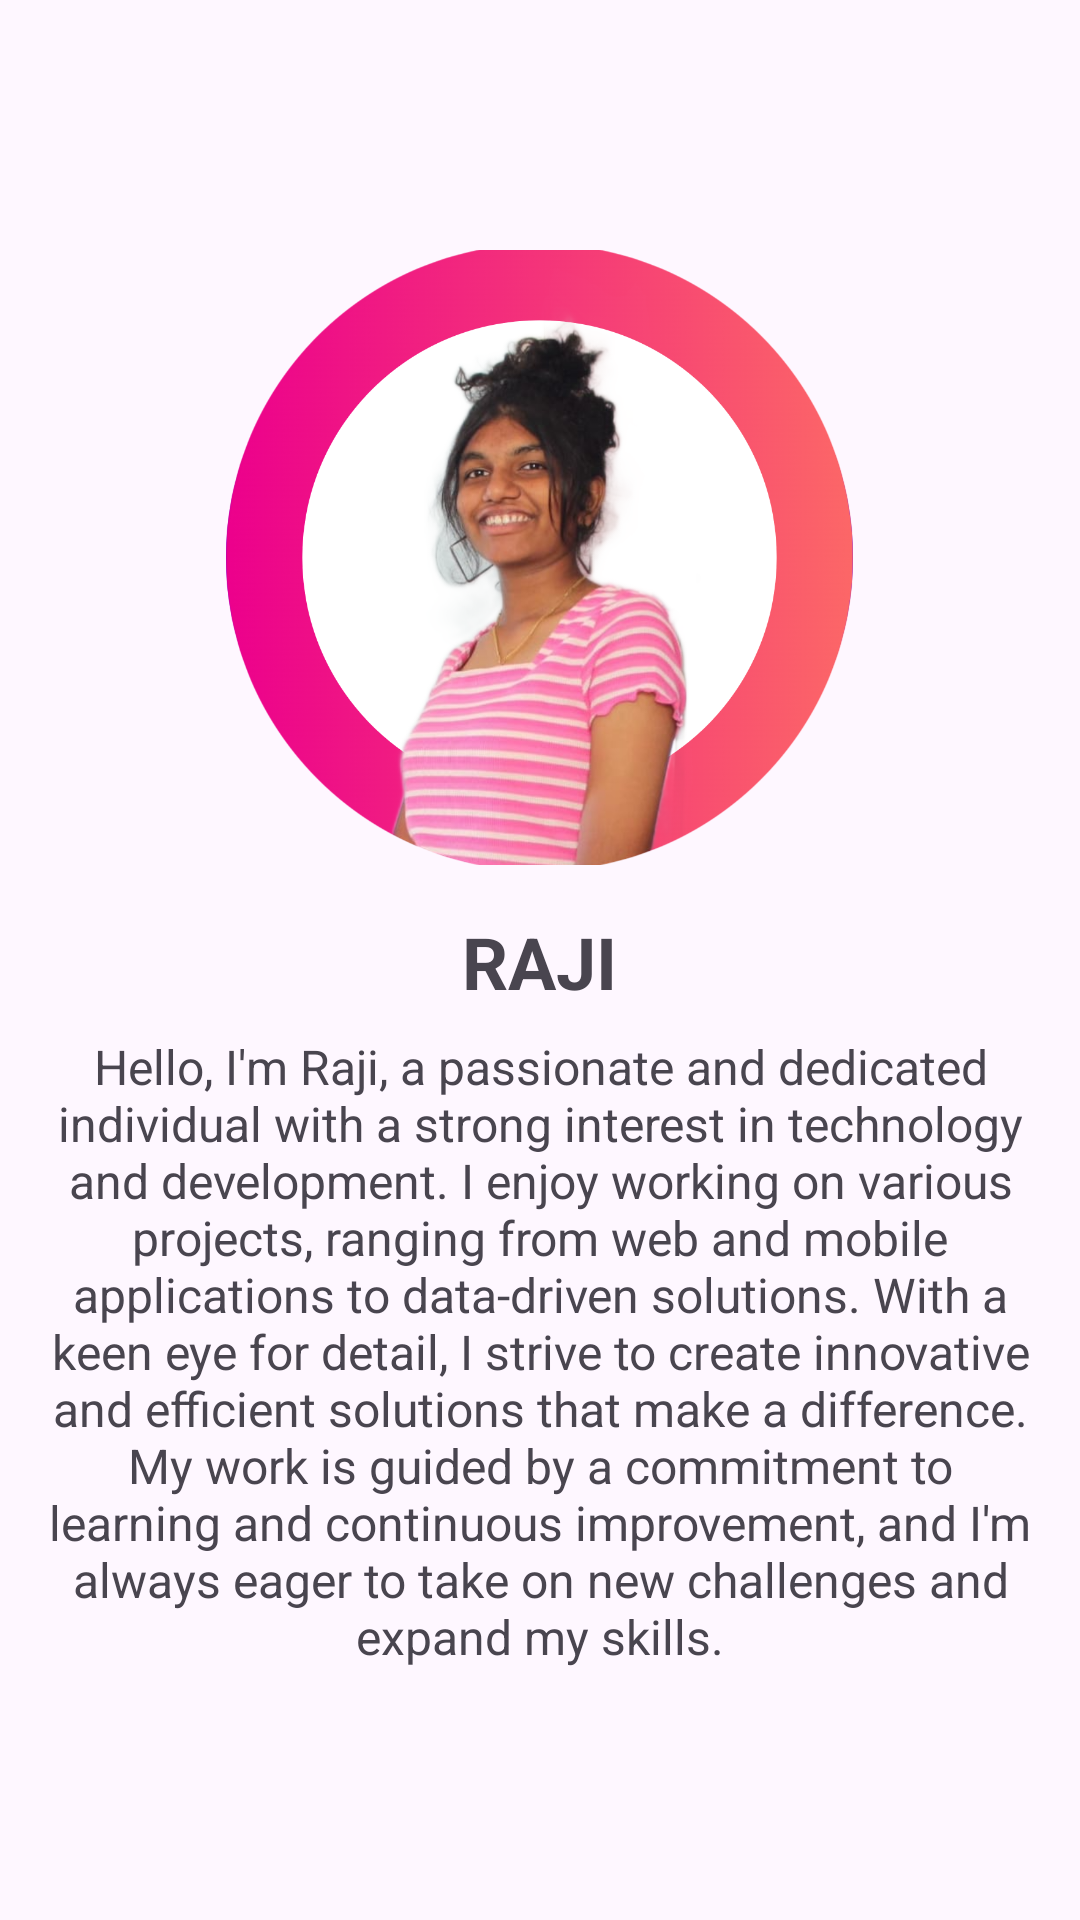

Android layout source for this screen:
<!-- AndroidManifest.xml: application theme Theme.SmartSpender -->
<!-- res/layout/activity_raji.xml -->
<?xml version="1.0" encoding="utf-8"?>
<LinearLayout xmlns:android="http://schemas.android.com/apk/res/android"
    xmlns:tools="http://schemas.android.com/tools"
    android:layout_width="match_parent"
    android:layout_height="match_parent"
    android:gravity="center"
    android:orientation="vertical"
    android:padding="16dp">

    <ImageView
        android:id="@+id/rajiDetailImage"
        android:layout_width="209dp"
        android:layout_height="205dp"
        android:layout_marginBottom="16dp"
        android:background="@drawable/circle"
        android:scaleType="centerCrop"
        android:src="@drawable/raji"
        tools:ignore="ContentDescription" />

    <TextView
        android:id="@+id/rajiDetailName"
        android:layout_width="wrap_content"
        android:layout_height="wrap_content"
        android:gravity="center"
        android:text="RAJI"
        android:textSize="24sp"
        android:textStyle="bold"
        tools:ignore="HardcodedText" />

    <TextView
        android:id="@+id/rajiDetails"
        android:layout_width="331dp"
        android:layout_height="wrap_content"
        android:layout_marginTop="8dp"
        android:gravity="center"
        android:text="Hello, I'm Raji, a passionate and dedicated individual with a strong interest in technology and development. I enjoy working on various projects, ranging from web and mobile applications to data-driven solutions. With a keen eye for detail, I strive to create innovative and efficient solutions that make a difference. My work is guided by a commitment to learning and continuous improvement, and I'm always eager to take on new challenges and expand my skills."
        android:textSize="16sp"
        tools:ignore="HardcodedText" />
</LinearLayout>
<!-- resources referenced by this layout -->
<resources>
  <!-- drawable circle (drawable) -->
  <?xml version="1.0" encoding="utf-8"?>
  <shape xmlns:android="http://schemas.android.com/apk/res/android"
      android:shape="oval">
      <solid android:color="#FFFFFF" />
      <stroke
          android:width="2dp"
          android:color="#FF6200EE" />
  </shape>
  <!-- drawable raji: png bitmap (drawable, 676704 bytes) -->
  <style name="Theme.SmartSpender" parent="Base.Theme.SmartSpender" />
  <style name="Base.Theme.SmartSpender" parent="Theme.Material3.DayNight.NoActionBar">
          
          
      </style>
</resources>
